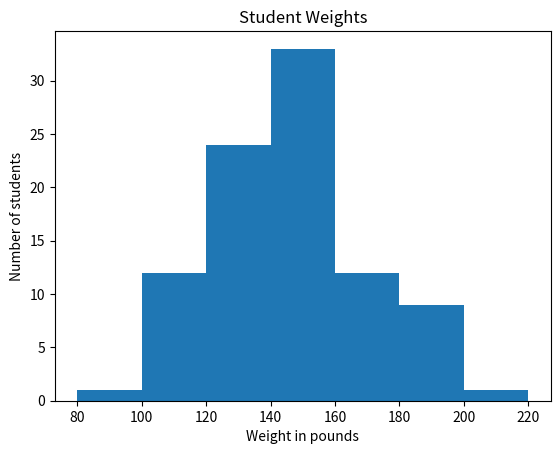

The script that saved this image:
import matplotlib
matplotlib.use("Agg")
import matplotlib.pyplot as plt

maleWeights = [140, 145, 160, 190, 155, 165, 150, 190, 195, 138, 160, 155, 153,\
145, 170, 175, 175, 170, 180, 135, 170, 157, 130, 185, 190, 155, 170, 155, 215,\
150, 145, 155, 155, 150, 155, 150, 180, 160, 135, 160, 130, 155, 150, 148, 155,\
150, 140, 180, 190, 145, 150, 164, 140, 142, 136, 123, 155]
	
femaleWeights = [140, 120, 130, 138, 121, 125, 116, 145, 150, 112, 125, 130,\
120, 130, 131, 120, 118, 125, 135, 125, 118, 122, 115, 102, 115, 150, 110, 116,\
108, 95, 125, 133, 110, 150, 108]

weights = maleWeights + femaleWeights

lowestValue = 80
bins = [lowestValue]
for i in range(8):
    bins.append(lowestValue + i*20)

plt.hist(weights, bins, label='weights')
plt.title("Student Weights")
plt.xlabel("Weight in pounds")
plt.ylabel("Number of students")

figfilename = "s01l02-img-weights-histo2.png"
figfile = open(figfilename, "wb")
plt.savefig(figfile)
figfile.close()
